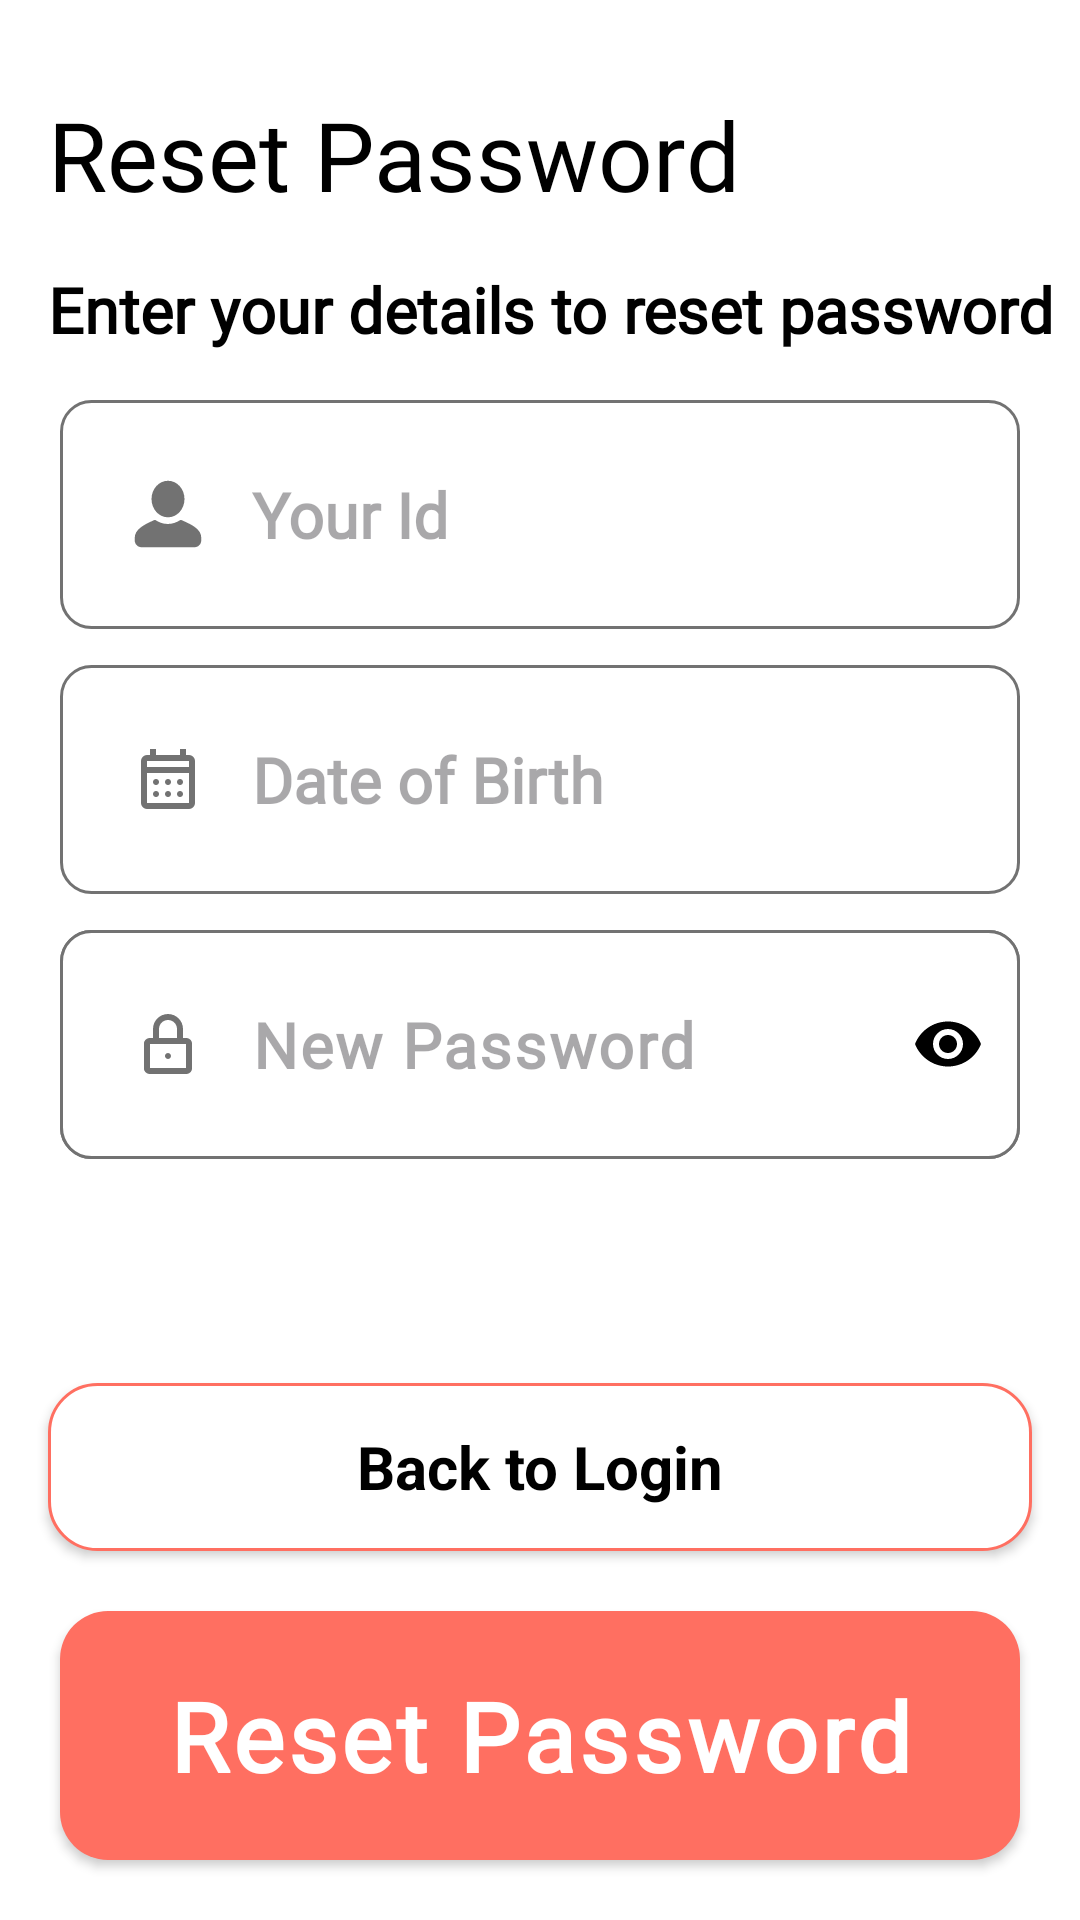

Android layout source for this screen:
<!-- AndroidManifest.xml: application theme Theme.Cirkle -->
<!-- res/layout/fragment_forgot_password.xml -->
<?xml version="1.0" encoding="utf-8"?>
<LinearLayout xmlns:android="http://schemas.android.com/apk/res/android"
    xmlns:app="http://schemas.android.com/apk/res-auto"
    xmlns:tools="http://schemas.android.com/tools"
    android:layout_width="match_parent"
    android:layout_height="match_parent"
    android:orientation="vertical"
    android:background="@color/white"
    tools:context=".presentation.features.forgot_password.ForgotPasswordFragment">

    <TextView
        android:layout_width="match_parent"
        android:layout_height="wrap_content"
        android:layout_marginStart="16dp"
        android:layout_marginTop="30dp"
        android:background="@color/white"
        android:fontFamily="@font/lato_bold"
        android:text="Reset Password"
        android:textColor="@color/black"
        android:textSize="32sp" />

    <TextView
        android:layout_width="match_parent"
        android:layout_height="wrap_content"
        android:layout_marginStart="16dp"
        android:layout_marginTop="16dp"
        android:fontFamily="@font/lato"
        android:text="Enter your details to reset password"
        android:textColor="@color/black"
        android:textSize="21sp"
        android:textStyle="bold" />

    <com.google.android.material.textfield.TextInputEditText
        android:id="@+id/et_user_id"
        android:layout_width="match_parent"
        android:layout_height="wrap_content"
        android:layout_marginLeft="20dp"
        android:layout_marginTop="16dp"
        android:layout_marginRight="20dp"
        android:layout_marginBottom="12dp"
        android:background="@drawable/whitebtnblkbg"
        android:drawableStart="@drawable/usericon"
        android:drawablePadding="16dp"
        android:fontFamily="@font/lato"
        android:hint="Your Id"
        android:inputType="textCapCharacters"
        android:padding="24dp"
        android:textAlignment="viewStart"
        android:textSize="21sp"
        android:textStyle="bold" />

    <com.google.android.material.textfield.TextInputEditText
        android:id="@+id/et_dob"
        android:layout_width="match_parent"
        android:layout_height="wrap_content"
        android:layout_marginLeft="20dp"
        android:layout_marginRight="20dp"
        android:layout_marginBottom="12dp"
        android:background="@drawable/whitebtnblkbg"
        android:clickable="true"
        android:drawableStart="@drawable/calendar_month_24px"
        android:drawablePadding="16dp"
        android:focusable="false"
        android:fontFamily="@font/lato"
        android:hint="Date of Birth"
        android:padding="24dp"
        android:textAlignment="viewStart"
        android:textSize="21sp"
        android:textStyle="bold" />

    <com.google.android.material.textfield.TextInputLayout
        android:layout_width="match_parent"
        android:layout_height="wrap_content"
        android:layout_marginLeft="20dp"
        android:layout_marginRight="20dp"
        android:layout_marginBottom="12dp"
        android:background="@drawable/whitebtnblkbg"
        app:endIconMode="password_toggle"
        app:endIconTint="@color/black"
        app:hintEnabled="false">

        <com.google.android.material.textfield.TextInputEditText
            android:id="@+id/et_new_password"
            android:layout_width="match_parent"
            android:layout_height="wrap_content"
            android:background="@drawable/whitebtnblkbg"
            android:drawableStart="@drawable/padlock"
            android:drawablePadding="16dp"
            android:fontFamily="@font/lato"
            android:hint="New Password"
            android:inputType="textPassword"
            android:paddingStart="24dp"
            android:paddingTop="24dp"
            android:paddingEnd="24dp"
            android:paddingBottom="24dp"
            android:textAlignment="viewStart"
            android:textSize="21sp"
            android:textStyle="bold" />
    </com.google.android.material.textfield.TextInputLayout>

    <LinearLayout
        android:layout_width="match_parent"
        android:layout_height="match_parent"
        android:gravity="bottom"
        android:orientation="vertical">

        <androidx.appcompat.widget.AppCompatButton
            android:id="@+id/btn_back_to_login"
            android:clickable="true"
            android:layout_width="match_parent"
            android:layout_height="56dp"
            android:background="@drawable/newuserwhitebtnthemebg"
            android:text="Back to Login"
            android:textAllCaps="false"
           
            android:textColor="@color/black"
            android:textSize="20sp"
            android:textStyle="bold"
            android:fontFamily="sans-serif"
            android:minEms="8"
            android:gravity="center"
            android:padding="0dp"
            android:layout_marginHorizontal="16dp" />

        <androidx.appcompat.widget.AppCompatButton
            android:id="@+id/btn_reset_password"
            android:layout_width="match_parent"
            android:layout_height="wrap_content"
            android:layout_gravity="end"
            android:layout_margin="20dp"
            android:background="@drawable/buttonbottomstyle"
            android:fontFamily="@font/lato_bold"
            android:letterSpacing="0.04"
            android:padding="20dp"
            android:text="Reset Password"
            android:textAllCaps="false"
            android:textColor="@color/white"
            android:textSize="32sp"
            android:textStyle="bold" />
    </LinearLayout>
</LinearLayout>
<!-- resources referenced by this layout -->
<resources>
  <color name="black">#FF000000</color>
  <color name="white">#FFFFFFFF</color>
  <!-- drawable buttonbottomstyle (drawable) -->
  <shape xmlns:android="http://schemas.android.com/apk/res/android">
      <solid android:color="@color/primc" /> 
      <corners android:radius="16dp" />
  </shape>
  <!-- drawable newuserwhitebtnthemebg (drawable) -->
  <shape xmlns:android="http://schemas.android.com/apk/res/android"
      android:shape="rectangle">
  
      <solid android:color="#FFFFFF" /> 
  
      <stroke
          android:width="1dp"
          android:color="@color/primc" /> 
  
      <corners android:radius="16dp" />
  </shape>
  <!-- drawable padlock (drawable) -->
  <vector xmlns:android="http://schemas.android.com/apk/res/android" android:height="24dp" android:viewportHeight="24" android:viewportWidth="24" android:width="24dp">
        
      <path android:fillColor="@color/iconbgnotactive" android:fillType="evenOdd" android:pathData="M7,10L7,7C7,4.239 9.239,2 12,2C14.761,2 17,4.239 17,7L17,10L18,10C19.068,10 20,10.776 20,11.833L20,20.167C20,21.224 19.068,22 18,22L6,22C4.932,22 4,21.224 4,20.167L4,11.833C4,10.776 4.932,10 6,10L7,10ZM9,10L15,10L15,7C15,5.343 13.657,4 12,4C10.343,4 9,5.343 9,7L9,10ZM6,12L6,20L18,20L18,12L6,12ZM12,17C11.448,17 11,16.552 11,16C11,15.448 11.448,15 12,15C12.552,15 13,15.448 13,16C13,16.552 12.552,17 12,17Z"/>
      
  </vector>
  <!-- drawable usericon (drawable) -->
  <vector xmlns:android="http://schemas.android.com/apk/res/android" android:height="24dp" android:viewportHeight="52" android:viewportWidth="52" android:width="24dp">
        
      <path android:fillColor="#727272" android:pathData="M50,43v2.2c0,2.6 -2.2,4.8 -4.8,4.8H6.8C4.2,50 2,47.8 2,45.2V43c0,-5.8 6.8,-9.4 13.2,-12.2c0.2,-0.1 0.4,-0.2 0.6,-0.3c0.5,-0.2 1,-0.2 1.5,0.1c2.6,1.7 5.5,2.6 8.6,2.6s6.1,-1 8.6,-2.6c0.5,-0.3 1,-0.3 1.5,-0.1c0.2,0.1 0.4,0.2 0.6,0.3C43.2,33.6 50,37.1 50,43zM26,2c6.6,0 11.9,5.9 11.9,13.2S32.6,28.4 26,28.4s-11.9,-5.9 -11.9,-13.2S19.4,2 26,2z"/>
      
  </vector>
  <!-- drawable whitebtnblkbg (drawable) -->
  <shape xmlns:android="http://schemas.android.com/apk/res/android"
      android:shape="rectangle">
  
      <solid android:color="#FFFFFF" /> 
  
      <stroke
          android:width="1dp"
          android:color="@color/iconbgnotactive" /> 
  
      <corners android:radius="10dp" />
  </shape>
  <style name="Theme.Cirkle" parent="Base.Theme.Cirkle">
          <item name="colorPrimary">@color/primc</item>
      </style>
  <color name="primc">#FF6F61</color>
  <color name="iconbgnotactive">#727272</color>
  <style name="Base.Theme.Cirkle" parent="Theme.Material3.Light.NoActionBar">
          
          <item name="colorPrimary">@color/selected_color</item>
          
      </style>
  <color name="selected_color">#FF6F61</color>
</resources>
